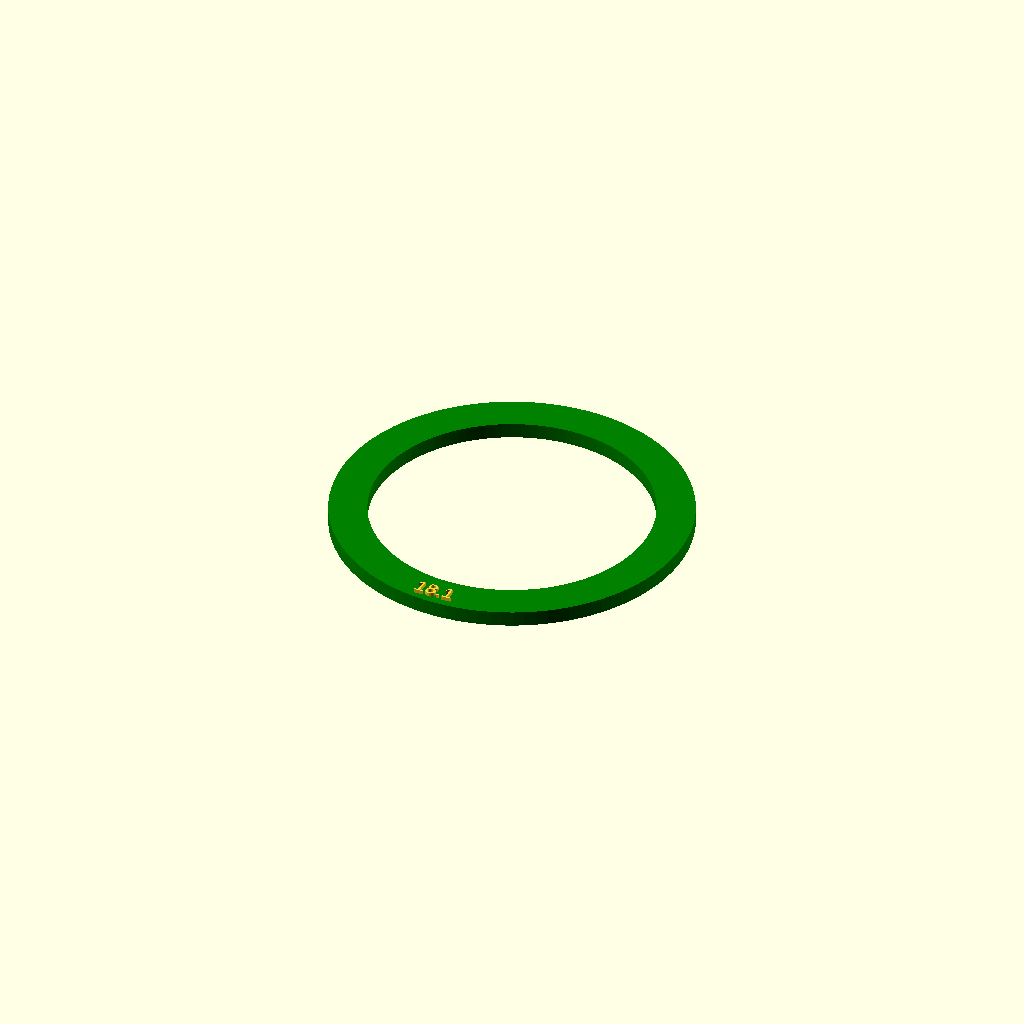
Cell 1 — every parameter at its default value.
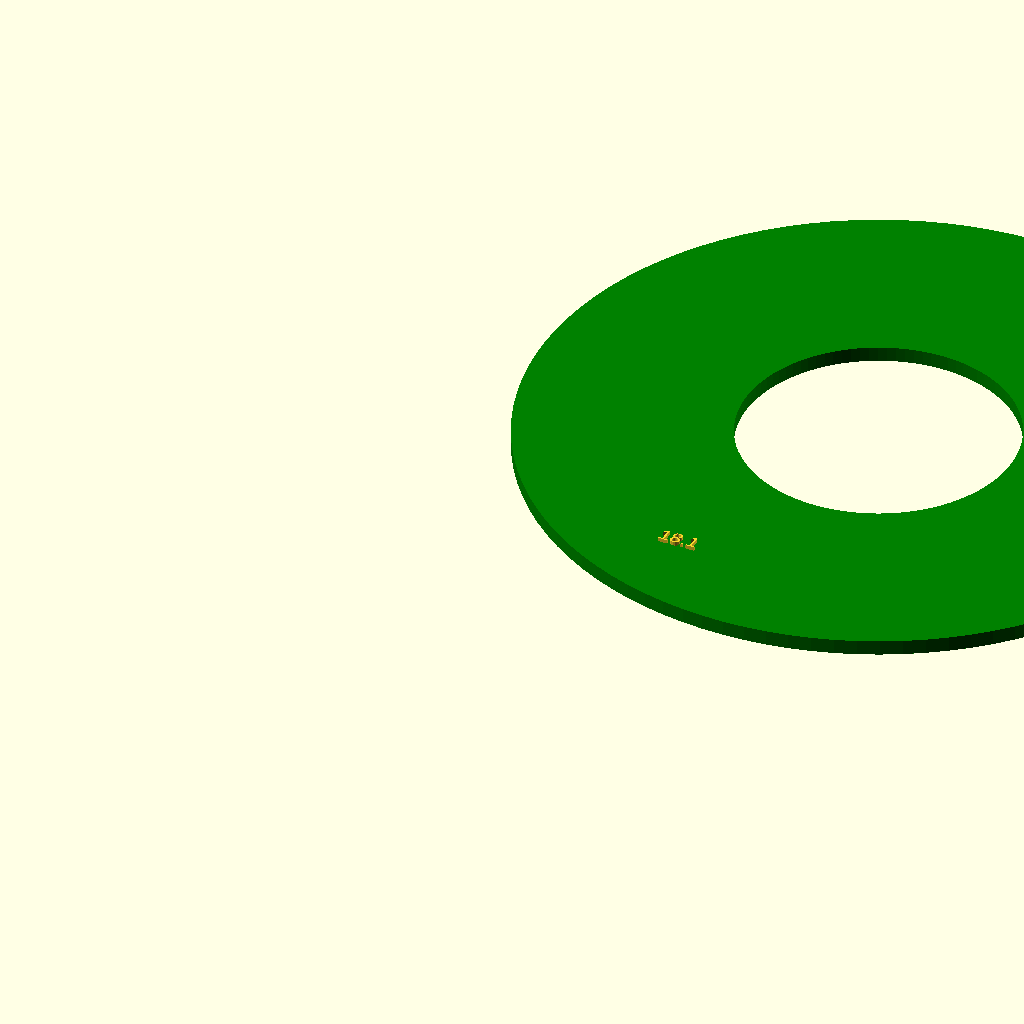
Cell 2 — LipRadiusOuter set to 46, the other parameters unchanged.
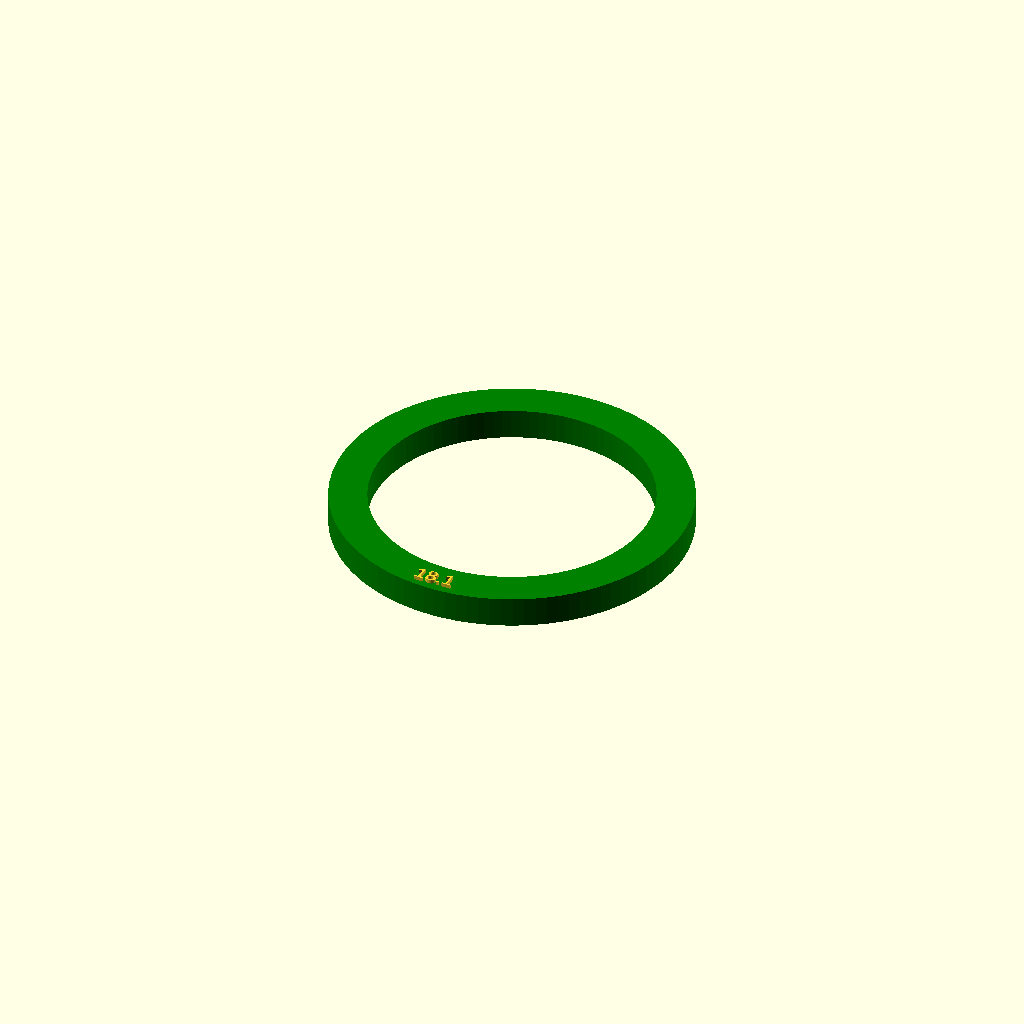
Cell 3 — LipHeight set to 4, the other parameters unchanged.
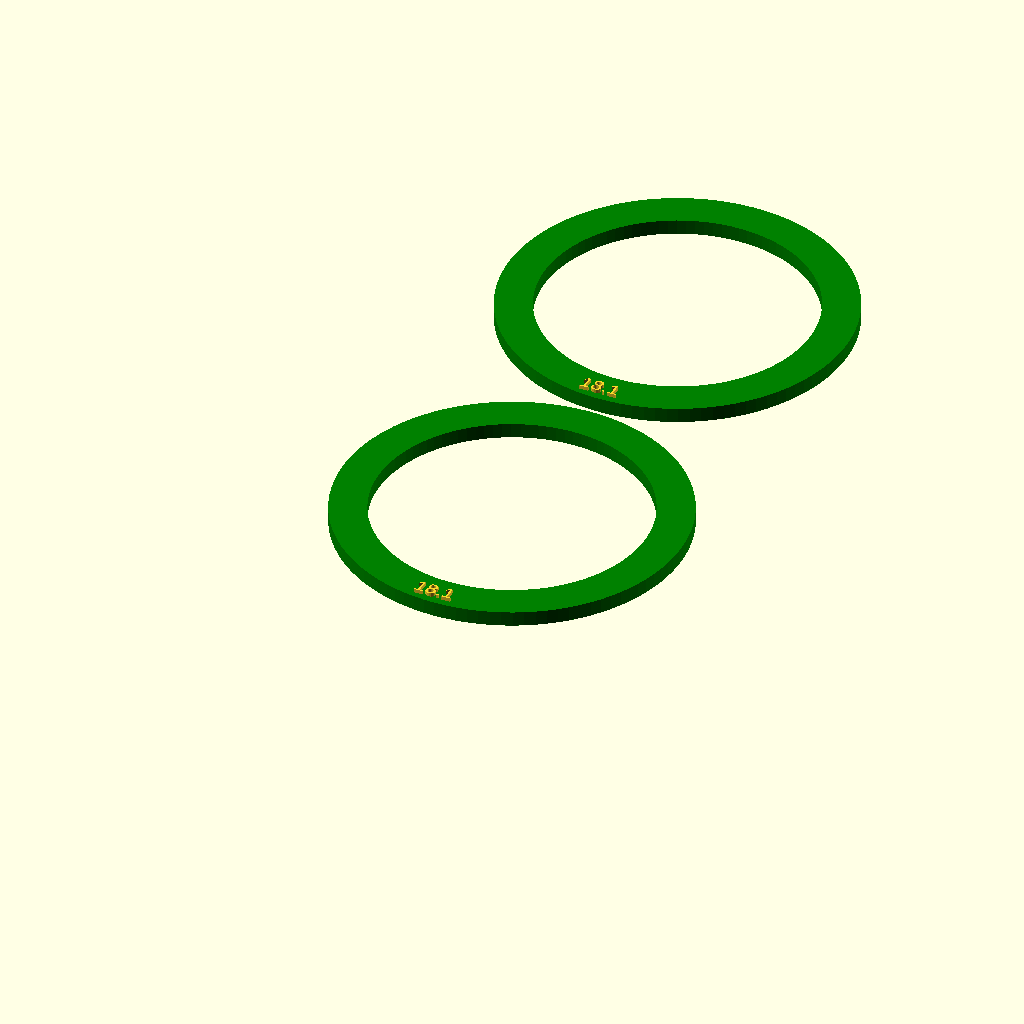
Cell 4: the same model with rows = 2.
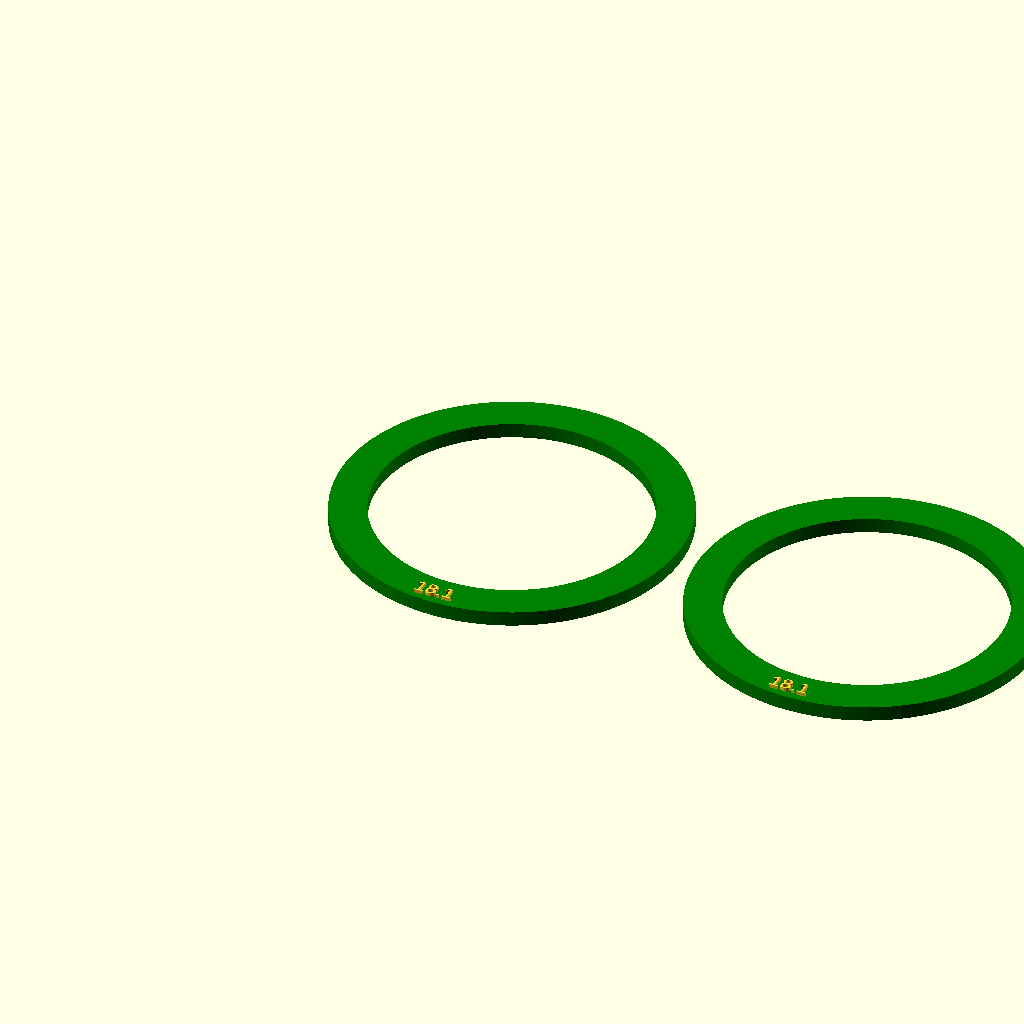
Cell 5: columns = 2 (everything else at default).
All cells are drawn from one camera (rotation 55°, 0°, 25°, orthographic, colour scheme Cornfield), so only the parameter changes between them.
OpenSCAD source file SeedTubeLips.scad:
//Lip
LipRadiusOuter=23;
LipRadiusInner=18.1;
LipHeight=2;
//matrix
rows = 1;
columns = 1;
LipDiameter = LipRadiusOuter * 2;
ModelSpacing = LipRadiusOuter -20;

module Lip()
{
    difference()
    color("Green")
    translate([LipRadiusOuter/2,LipRadiusOuter/2,0])
    difference()
    {
    cylinder($fn=100, LipHeight, LipRadiusOuter, LipRadiusOuter, false);
    translate([0,0,-1])
    cylinder($fn=100, LipHeight+2, LipRadiusInner, LipRadiusInner, false);    
    }
    linear_extrude(height = LipHeight+.5){translate([8,-10.5,LipHeight])text("18.1", 2);}
}    

module matrix()
{
    for(x=[1:columns], y=[1:rows])
    {
        //echo(x=x);echo(x=(ModelSpacing*(x) + (LipDiameter*(x-1)))); echo(y=0); echo();
        translate([
            ModelSpacing*(x) + (LipDiameter*(x-1)),
            ModelSpacing*(y) + (LipDiameter*(y-1)),
            0
        ])
        {
            Lip();
        }
    }
}
    
    
matrix();    
Parameter table extracted from the source (name, type, default, range or options):
LipRadiusOuter: number, default 23
LipRadiusInner: number, default 18.1
LipHeight: number, default 2
rows: number, default 1
columns: number, default 1
